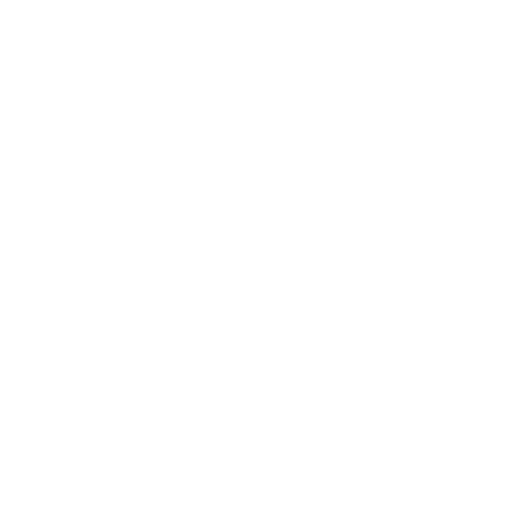
t = 0.00 s
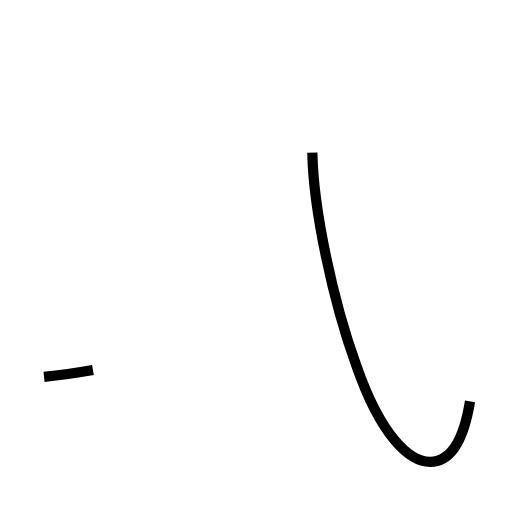
t = 1.39 s
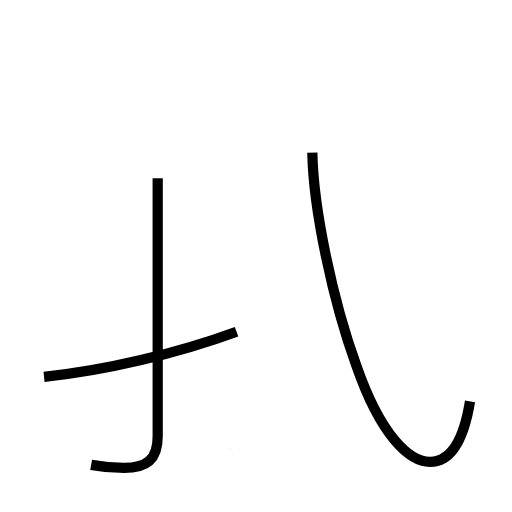
t = 2.83 s
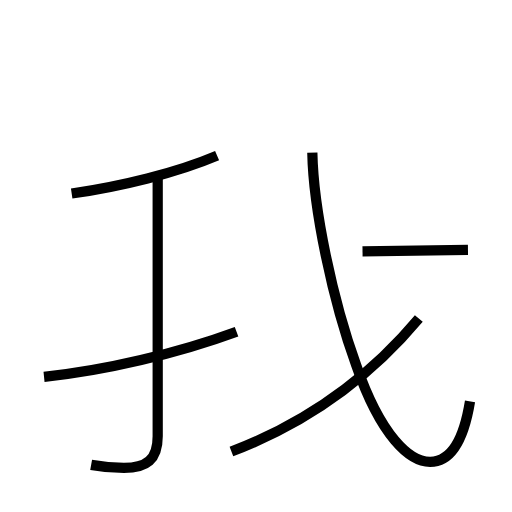
t = 4.26 s
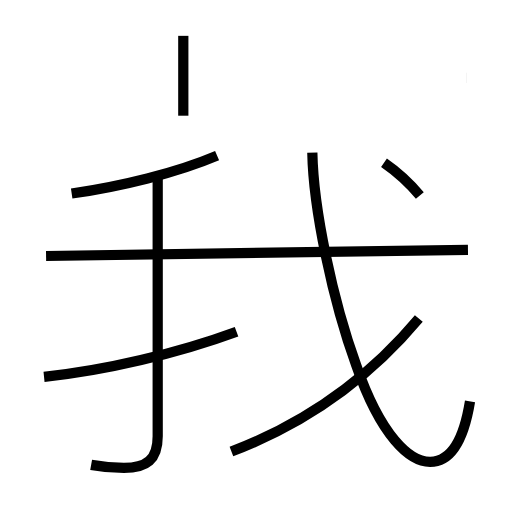
t = 5.57 s
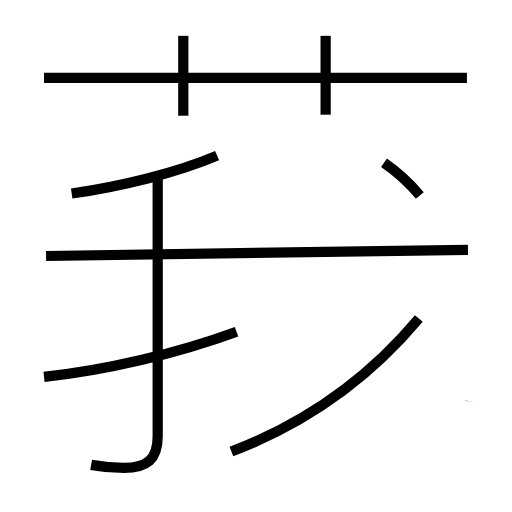
t = 7.04 s

The animated SVG that drew these frames (rendered in a browser with its animation timeline set to each time). Animation: 10 SMIL elements (animate=10); one cycle of 7.04 s.

<?xml version='1.0' encoding='utf-8'?>
<svg viewBox="0.0 -6.0 50.0 50.0" version="1.1" xmlns="http://www.w3.org/2000/svg"><rect x="-1000" y="-1000" width="2000" height="2000" stroke="white" fill="white" /><g style="fill:none;stroke:#000000;stroke-width:1"><path d="M 45.9 -4.8 C 45.2 -0.5 43.8 1.1 42.0 1.1 C 40.0 1.1 37.2 -1.4 34.8 -8.3 C 32.5 -14.6 30.6 -23.6 30.5 -29.1 " transform="translate(0.0 38.0)" stroke-dasharray="41.40556994604616" stroke-dashoffset="41.40556994604616"><animate attributeName="stroke-dashoffset" from="41.40556994604616" to="0" dur="1.2421670983813846s" begin="0s; anim_end.end" fill="freeze" id="anim0" /></path><path d="M 4.3 -7.2 C 10.2 -7.8 17.4 -9.5 23.1 -11.6 " transform="translate(0.0 38.0)" stroke-dasharray="19.353392020616564" stroke-dashoffset="19.353392020616564"><animate attributeName="stroke-dashoffset" from="19.353392020616564" to="0" dur="0.5806017606184969s" begin="anim0.end" fill="freeze" id="anim1" /></path><path d="M 8.9 1.4 C 10.0 1.6 11.1 1.7 12.1 1.7 C 14.3 1.7 15.4 0.9 15.4 -1.4 L 15.4 -26.6 " transform="translate(0.0 38.0)" stroke-dasharray="33.672666954461775" stroke-dashoffset="33.672666954461775"><animate attributeName="stroke-dashoffset" from="33.672666954461775" to="0" dur="1.0101800086338533s" begin="anim1.end" fill="freeze" id="anim2" /></path><path d="M 22.6 0.1 C 29.4 -2.5 35.8 -6.8 40.9 -12.9 " transform="translate(0.0 38.0)" stroke-dasharray="22.6928484021026" stroke-dashoffset="22.6928484021026"><animate attributeName="stroke-dashoffset" from="22.6928484021026" to="0" dur="0.6807854520630781s" begin="anim2.end" fill="freeze" id="anim3" /></path><path d="M 7.0 -25.1 C 11.8 -25.8 17.2 -27.1 21.2 -28.8 " transform="translate(0.0 38.0)" stroke-dasharray="14.710365801771774" stroke-dashoffset="14.710365801771774"><animate attributeName="stroke-dashoffset" from="14.710365801771774" to="0" dur="0.44131097405315317s" begin="anim3.end" fill="freeze" id="anim4" /></path><path d="M 45.7 -19.6 L 4.5 -19.0 " transform="translate(0.0 38.0)" stroke-dasharray="41.204368700418165" stroke-dashoffset="41.204368700418165"><animate attributeName="stroke-dashoffset" from="41.204368700418165" to="0" dur="1.2361310610125449s" begin="anim4.end" fill="freeze" id="anim5" /></path><path d="M 17.9 -32.7 L 17.9 -40.5 " transform="translate(0.0 38.0)" stroke-dasharray="7.799999999999997" stroke-dashoffset="7.799999999999997"><animate attributeName="stroke-dashoffset" from="7.799999999999997" to="0" dur="0.2339999999999999s" begin="anim5.end" fill="freeze" id="anim6" /></path><path d="M 41.0 -24.9 C 40.0 -26.1 38.8 -27.2 37.5 -28.1 " transform="translate(0.0 38.0)" stroke-dasharray="4.756613992055708" stroke-dashoffset="4.756613992055708"><animate attributeName="stroke-dashoffset" from="4.756613992055708" to="0" dur="0.14269841976167122s" begin="anim6.end" fill="freeze" id="anim7" /></path><path d="M 45.6 -36.4 L 4.3 -36.4 " transform="translate(0.0 38.0)" stroke-dasharray="41.300000000000004" stroke-dashoffset="41.300000000000004"><animate attributeName="stroke-dashoffset" from="41.300000000000004" to="0" dur="1.239s" begin="anim7.end" fill="freeze" id="anim8" /></path><path d="M 31.8 -32.8 L 31.8 -40.5" transform="translate(0.0 38.0)" stroke-dasharray="7.700000000000003" stroke-dashoffset="7.700000000000003"><animate attributeName="stroke-dashoffset" from="7.700000000000003" to="0" dur="0.23100000000000007s" begin="anim8.end" fill="freeze" id="anim_end" /></path></g></svg>
